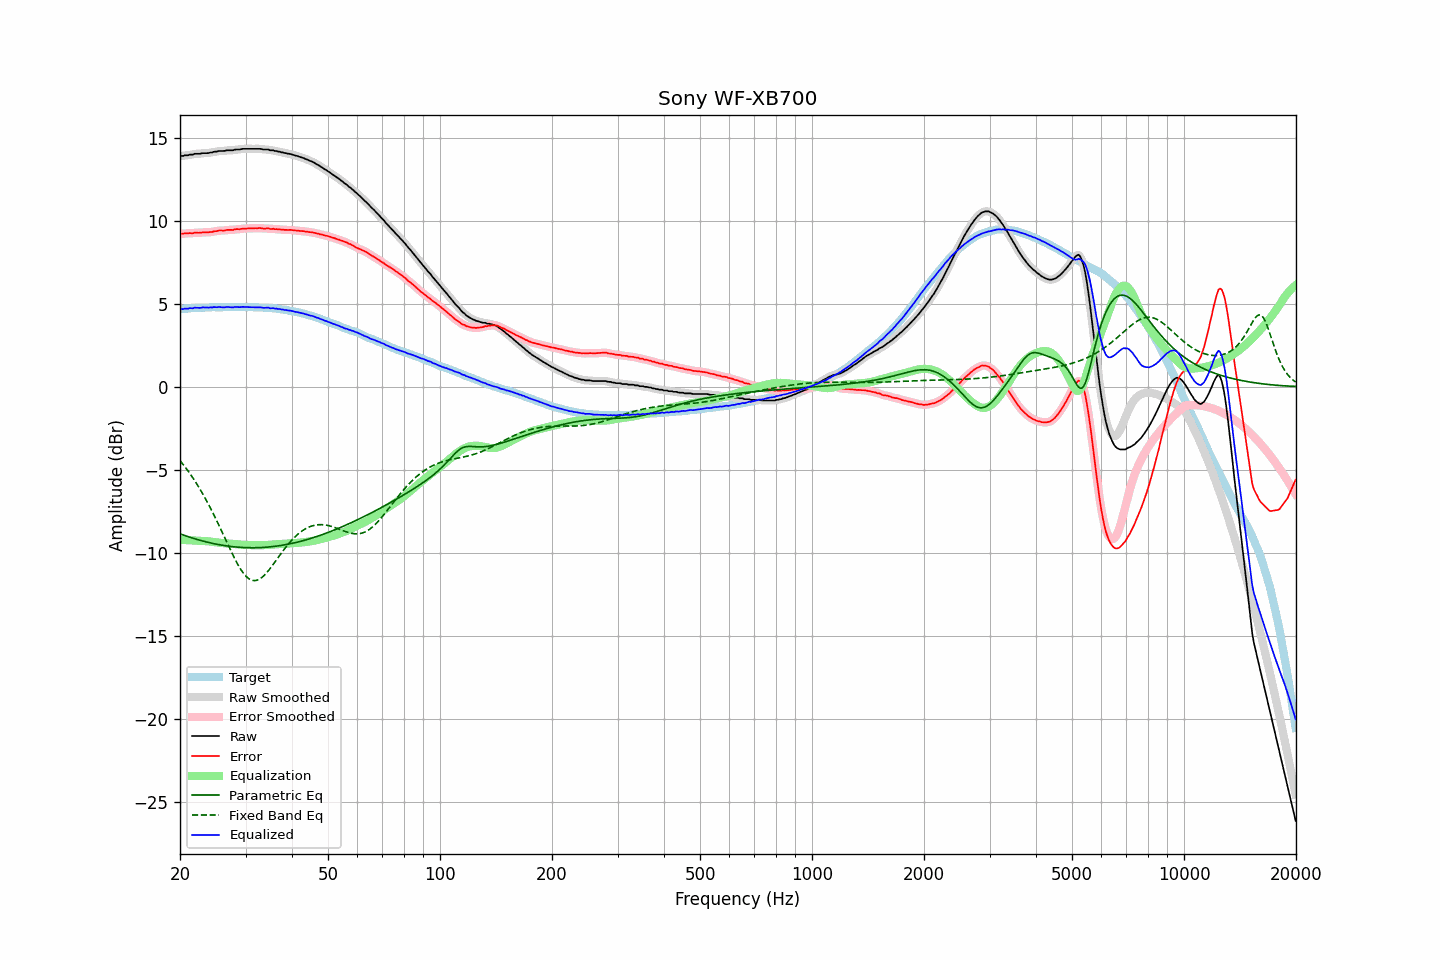

The table this chart was drawn from, first rows:
frequency, raw, error, smoothed, error_smoothed, equalization, parametric_eq, fixed_band_eq, equalized_raw, equalized_smoothed, target
20.00, 13.90, 9.23, 13.90, 9.23, -9.22, -8.86, -4.45, 4.68, 4.68, 4.67
20.20, 13.90, 9.22, 13.91, 9.22, -9.22, -8.90, -4.57, 4.68, 4.68, 4.68
20.40, 13.90, 9.21, 13.91, 9.22, -9.23, -8.93, -4.69, 4.67, 4.69, 4.69
20.61, 13.94, 9.24, 13.92, 9.23, -9.23, -8.96, -4.81, 4.71, 4.69, 4.70
20.81, 13.94, 9.24, 13.94, 9.24, -9.24, -9.00, -4.94, 4.70, 4.70, 4.70
21.02, 13.94, 9.23, 13.96, 9.25, -9.24, -9.03, -5.07, 4.70, 4.72, 4.71
21.23, 13.98, 9.26, 13.96, 9.24, -9.25, -9.06, -5.21, 4.73, 4.72, 4.72
21.44, 13.98, 9.24, 13.98, 9.25, -9.25, -9.09, -5.34, 4.73, 4.73, 4.74
21.66, 13.98, 9.24, 14.00, 9.26, -9.26, -9.12, -5.49, 4.72, 4.74, 4.74
21.87, 14.03, 9.28, 14.02, 9.27, -9.27, -9.15, -5.63, 4.77, 4.75, 4.75
22.09, 14.03, 9.28, 14.03, 9.28, -9.27, -9.18, -5.78, 4.76, 4.76, 4.75
22.31, 14.03, 9.27, 14.03, 9.28, -9.28, -9.21, -5.94, 4.75, 4.76, 4.76
22.54, 14.03, 9.27, 14.04, 9.28, -9.28, -9.24, -6.10, 4.75, 4.75, 4.76
22.76, 14.04, 9.28, 14.05, 9.29, -9.29, -9.26, -6.26, 4.76, 4.76, 4.77
22.99, 14.07, 9.31, 14.06, 9.30, -9.29, -9.29, -6.43, 4.78, 4.77, 4.77
23.22, 14.07, 9.31, 14.07, 9.30, -9.29, -9.31, -6.60, 4.78, 4.78, 4.77
23.45, 14.07, 9.30, 14.07, 9.30, -9.30, -9.34, -6.77, 4.77, 4.77, 4.78
23.69, 14.07, 9.30, 14.08, 9.30, -9.31, -9.36, -6.95, 4.77, 4.77, 4.77
23.92, 14.08, 9.31, 14.09, 9.31, -9.32, -9.39, -7.13, 4.77, 4.77, 4.77
24.16, 14.11, 9.33, 14.10, 9.32, -9.33, -9.41, -7.32, 4.79, 4.78, 4.78
24.40, 14.11, 9.32, 14.13, 9.34, -9.34, -9.43, -7.51, 4.77, 4.79, 4.79
24.65, 14.15, 9.36, 14.14, 9.35, -9.35, -9.45, -7.70, 4.80, 4.79, 4.79
24.89, 14.16, 9.37, 14.16, 9.37, -9.37, -9.47, -7.90, 4.80, 4.79, 4.79
25.14, 14.16, 9.37, 14.18, 9.39, -9.38, -9.49, -8.10, 4.78, 4.80, 4.79
25.39, 14.20, 9.41, 14.19, 9.40, -9.39, -9.51, -8.30, 4.81, 4.80, 4.79
25.65, 14.20, 9.41, 14.20, 9.41, -9.40, -9.53, -8.51, 4.80, 4.80, 4.79
25.91, 14.20, 9.41, 14.20, 9.41, -9.41, -9.54, -8.72, 4.79, 4.79, 4.79
26.16, 14.20, 9.41, 14.21, 9.41, -9.42, -9.56, -8.93, 4.78, 4.79, 4.80
26.43, 14.21, 9.42, 14.22, 9.42, -9.43, -9.57, -9.14, 4.78, 4.79, 4.80
26.69, 14.24, 9.45, 14.23, 9.44, -9.43, -9.59, -9.34, 4.81, 4.80, 4.80
26.96, 14.24, 9.45, 14.24, 9.45, -9.44, -9.60, -9.55, 4.80, 4.80, 4.79
27.23, 14.24, 9.45, 14.24, 9.45, -9.45, -9.61, -9.76, 4.79, 4.79, 4.79
27.50, 14.24, 9.45, 14.24, 9.45, -9.46, -9.63, -9.96, 4.79, 4.79, 4.79
27.77, 14.24, 9.44, 14.26, 9.46, -9.46, -9.64, -10.16, 4.78, 4.79, 4.80
28.05, 14.28, 9.48, 14.27, 9.47, -9.47, -9.65, -10.35, 4.81, 4.80, 4.80
28.33, 14.29, 9.49, 14.29, 9.49, -9.48, -9.66, -10.54, 4.81, 4.80, 4.80
28.62, 14.29, 9.50, 14.29, 9.49, -9.49, -9.66, -10.71, 4.80, 4.80, 4.80
28.90, 14.29, 9.49, 14.30, 9.50, -9.50, -9.67, -10.88, 4.79, 4.80, 4.81
29.19, 14.31, 9.51, 14.31, 9.51, -9.51, -9.68, -11.03, 4.80, 4.80, 4.80
29.48, 14.33, 9.53, 14.32, 9.52, -9.52, -9.68, -11.17, 4.81, 4.81, 4.80
29.78, 14.33, 9.53, 14.33, 9.53, -9.52, -9.69, -11.30, 4.81, 4.81, 4.80
30.08, 14.33, 9.52, 14.33, 9.53, -9.53, -9.69, -11.41, 4.80, 4.81, 4.81
30.38, 14.33, 9.53, 14.33, 9.53, -9.53, -9.70, -11.50, 4.80, 4.80, 4.80
30.68, 14.33, 9.54, 14.33, 9.53, -9.54, -9.70, -11.57, 4.80, 4.80, 4.80
30.99, 14.33, 9.54, 14.33, 9.54, -9.54, -9.70, -11.63, 4.79, 4.79, 4.79
31.30, 14.33, 9.54, 14.33, 9.54, -9.54, -9.70, -11.66, 4.79, 4.79, 4.79
31.61, 14.33, 9.54, 14.33, 9.54, -9.55, -9.70, -11.68, 4.79, 4.79, 4.79
31.93, 14.33, 9.55, 14.33, 9.55, -9.55, -9.70, -11.67, 4.78, 4.78, 4.78
32.24, 14.33, 9.55, 14.33, 9.55, -9.55, -9.70, -11.65, 4.78, 4.79, 4.79
32.57, 14.33, 9.56, 14.33, 9.56, -9.55, -9.69, -11.61, 4.78, 4.78, 4.77
32.89, 14.33, 9.56, 14.32, 9.55, -9.55, -9.69, -11.55, 4.78, 4.78, 4.77
33.22, 14.31, 9.54, 14.31, 9.54, -9.55, -9.68, -11.48, 4.77, 4.77, 4.77
33.55, 14.29, 9.53, 14.30, 9.53, -9.54, -9.68, -11.40, 4.75, 4.76, 4.77
33.89, 14.29, 9.53, 14.30, 9.53, -9.54, -9.67, -11.30, 4.76, 4.76, 4.76
34.23, 14.29, 9.54, 14.29, 9.53, -9.53, -9.66, -11.20, 4.76, 4.76, 4.75
34.57, 14.29, 9.54, 14.28, 9.53, -9.52, -9.66, -11.08, 4.77, 4.75, 4.75
34.92, 14.24, 9.51, 14.26, 9.52, -9.52, -9.65, -10.96, 4.72, 4.74, 4.74
35.27, 14.24, 9.50, 14.24, 9.51, -9.51, -9.64, -10.83, 4.73, 4.73, 4.74
35.62, 14.24, 9.52, 14.23, 9.50, -9.51, -9.63, -10.70, 4.74, 4.72, 4.72
35.97, 14.20, 9.49, 14.21, 9.50, -9.50, -9.61, -10.57, 4.70, 4.72, 4.72
... 635 more rows
